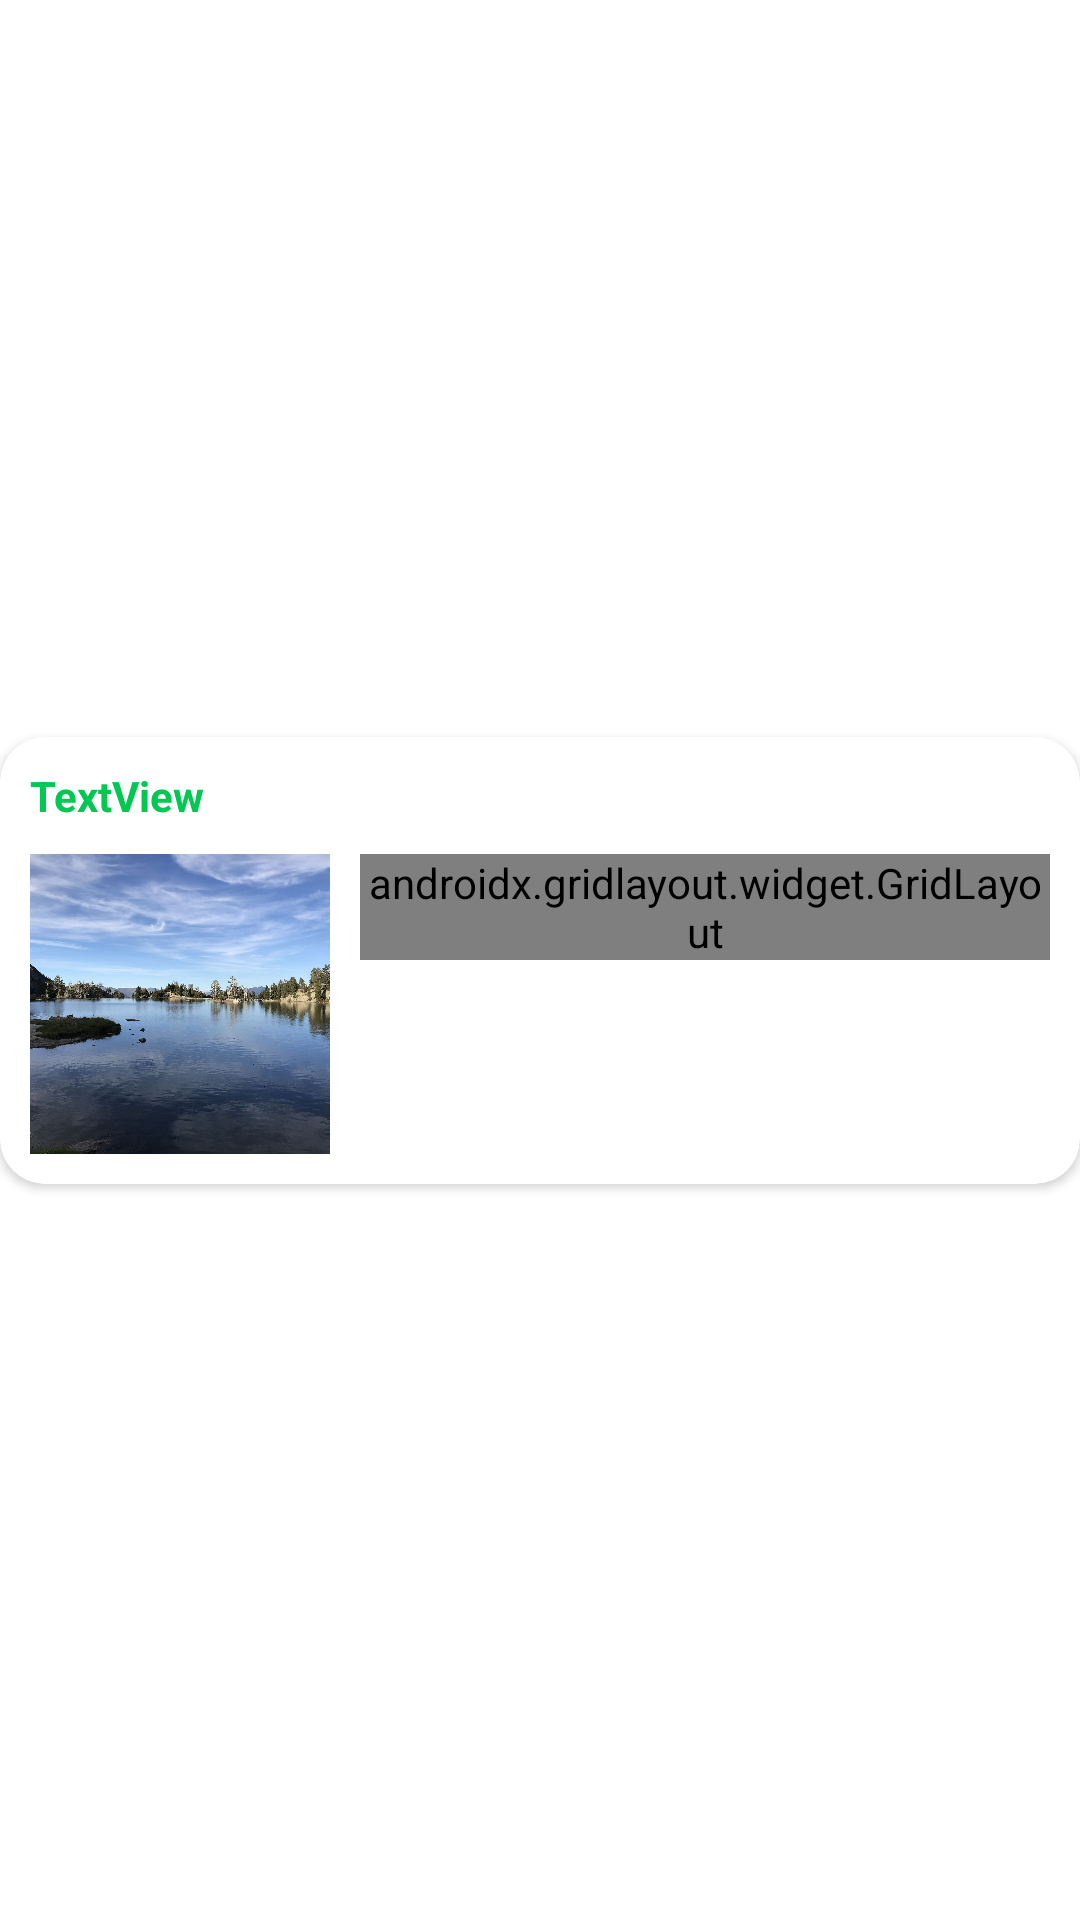

Reconstruct the res/layout file that produces this screen, plus the resources it refers to.
<!-- AndroidManifest.xml: application theme Theme.Edt34 -->
<!-- res/layout/list_row.xml -->
<?xml version="1.0" encoding="utf-8"?>
<androidx.constraintlayout.widget.ConstraintLayout xmlns:android="http://schemas.android.com/apk/res/android"
    xmlns:app="http://schemas.android.com/apk/res-auto"
    android:layout_width="wrap_content"
    android:layout_height="wrap_content">

    <androidx.cardview.widget.CardView
        android:layout_width="wrap_content"
        android:layout_height="wrap_content"
        android:elevation="30dp"
        android:padding="10dp"
        app:cardCornerRadius="15dp"
        app:layout_constraintBottom_toBottomOf="parent"
        app:layout_constraintStart_toStartOf="parent"
        app:layout_constraintTop_toTopOf="parent">

        <RelativeLayout
            android:layout_width="wrap_content"
            android:layout_height="wrap_content"
            android:elevation="10dp"
            android:padding="10dp">

            <TextView
                android:id="@+id/refuge"
                android:layout_width="wrap_content"
                android:layout_height="wrap_content"
                android:text="TextView"
                android:textColor="#00C853"
                android:textStyle="bold" />

            <ImageView
                android:id="@+id/imageView"
                android:layout_width="100dp"
                android:layout_height="100dp"
                android:layout_below="@id/refuge"
                android:layout_marginTop="10dp"
                android:layout_marginRight="10dp"
                app:srcCompat="@drawable/foto1" />

            <androidx.gridlayout.widget.GridLayout
                android:layout_width="match_parent"
                android:layout_height="wrap_content"
                android:layout_below="@id/refuge"
                android:layout_marginTop="10dp"
                android:layout_toRightOf="@id/imageView"
                app:columnCount="3">

                <TextView
                    android:id="@+id/parc"
                    android:layout_width="wrap_content"
                    android:layout_height="wrap_content"
                    android:text="TextView"
                    android:textColor="#034E22"
                    android:textStyle="bold"
                    app:layout_columnWeight="1" />

                <ImageView
                    android:id="@+id/imageView3"
                    android:layout_width="30dp"
                    android:layout_height="15dp"
                    android:baselineAlignBottom="true"
                    app:srcCompat="@drawable/triangle" />

                <TextView
                    android:id="@+id/altura"
                    android:layout_width="25dp"
                    android:layout_height="wrap_content"
                    android:text="TextView"
                    android:textAlignment="viewEnd"
                    app:layout_columnWeight="1" />

                <TextView
                    android:id="@+id/comarca"
                    android:layout_width="wrap_content"
                    android:layout_height="wrap_content"
                    android:text="TextView"
                    app:layout_columnWeight="1" />

                <ImageView
                    android:id="@+id/imageView5"
                    android:layout_width="30dp"
                    android:layout_height="10dp"
                    android:baselineAlignBottom="true"
                    android:tintMode="multiply"
                    app:srcCompat="@drawable/car" />

                <TextView
                    android:id="@+id/temps"
                    android:layout_width="25dp"
                    android:layout_height="wrap_content"
                    android:text="TextView"
                    android:textAlignment="viewEnd"
                    app:layout_columnWeight="1" />

                <TextView
                    android:id="@+id/regio"
                    android:layout_width="wrap_content"
                    android:layout_height="wrap_content"
                    android:text="TextView"
                    app:layout_columnWeight="1" />

                <ImageView
                    android:id="@+id/imageView6"
                    android:layout_width="30dp"
                    android:layout_height="10dp"
                    android:baselineAlignBottom="true"
                    app:srcCompat="@drawable/watch" />

                <TextView
                    android:id="@+id/openClosed"
                    android:layout_width="25dp"
                    android:layout_height="wrap_content"
                    android:text="TextView"
                    android:textAlignment="viewEnd"
                    app:layout_columnWeight="1" />

                <TextView
                    android:id="@+id/distancia"
                    android:layout_width="wrap_content"
                    android:layout_height="wrap_content"
                    android:layout_marginTop="5dp"
                    android:text="TextView"
                    app:layout_columnSpan="1"
                    app:layout_columnWeight="1"
                    app:layout_rowSpan="1" />

                <TextView
                    android:id="@+id/desnivell"
                    android:layout_width="wrap_content"
                    android:layout_height="wrap_content"
                    android:text="TextView"
                    app:layout_column="0"
                    app:layout_columnSpan="1"
                    app:layout_columnWeight="1"
                    app:layout_rowSpan="1" />
            </androidx.gridlayout.widget.GridLayout>

        </RelativeLayout>
    </androidx.cardview.widget.CardView>
</androidx.constraintlayout.widget.ConstraintLayout>
<!-- resources referenced by this layout -->
<resources>
  <!-- drawable foto1: jpg bitmap (drawable, 347402 bytes) -->
  <!-- drawable triangle: jpg bitmap (drawable-v24, 6051 bytes) -->
  <style name="Theme.Edt34" parent="Theme.MaterialComponents.Light.NoActionBar">
          
          <item name="colorPrimary">@color/purple_500</item>
          <item name="colorPrimaryVariant">@color/purple_700</item>
          <item name="colorOnPrimary">@color/white</item>
          
          <item name="colorSecondary">@color/teal_200</item>
          <item name="colorSecondaryVariant">@color/teal_700</item>
          <item name="colorOnSecondary">@color/black</item>
          
          <item name="android:statusBarColor" tools:targetApi="l">?attr/colorPrimaryVariant</item>
          
      </style>
  <!-- not gathered from this repository: default colours our renderer supplied (Android Studio template values) -->
  <color name="purple_500">#FF6200EE</color>
  <color name="purple_700">#FF3700B3</color>
  <color name="teal_200">#FF03DAC5</color>
  <color name="teal_700">#FF018786</color>
  <color name="black">#FF000000</color>
  <color name="white">#FFFFFFFF</color>
</resources>
